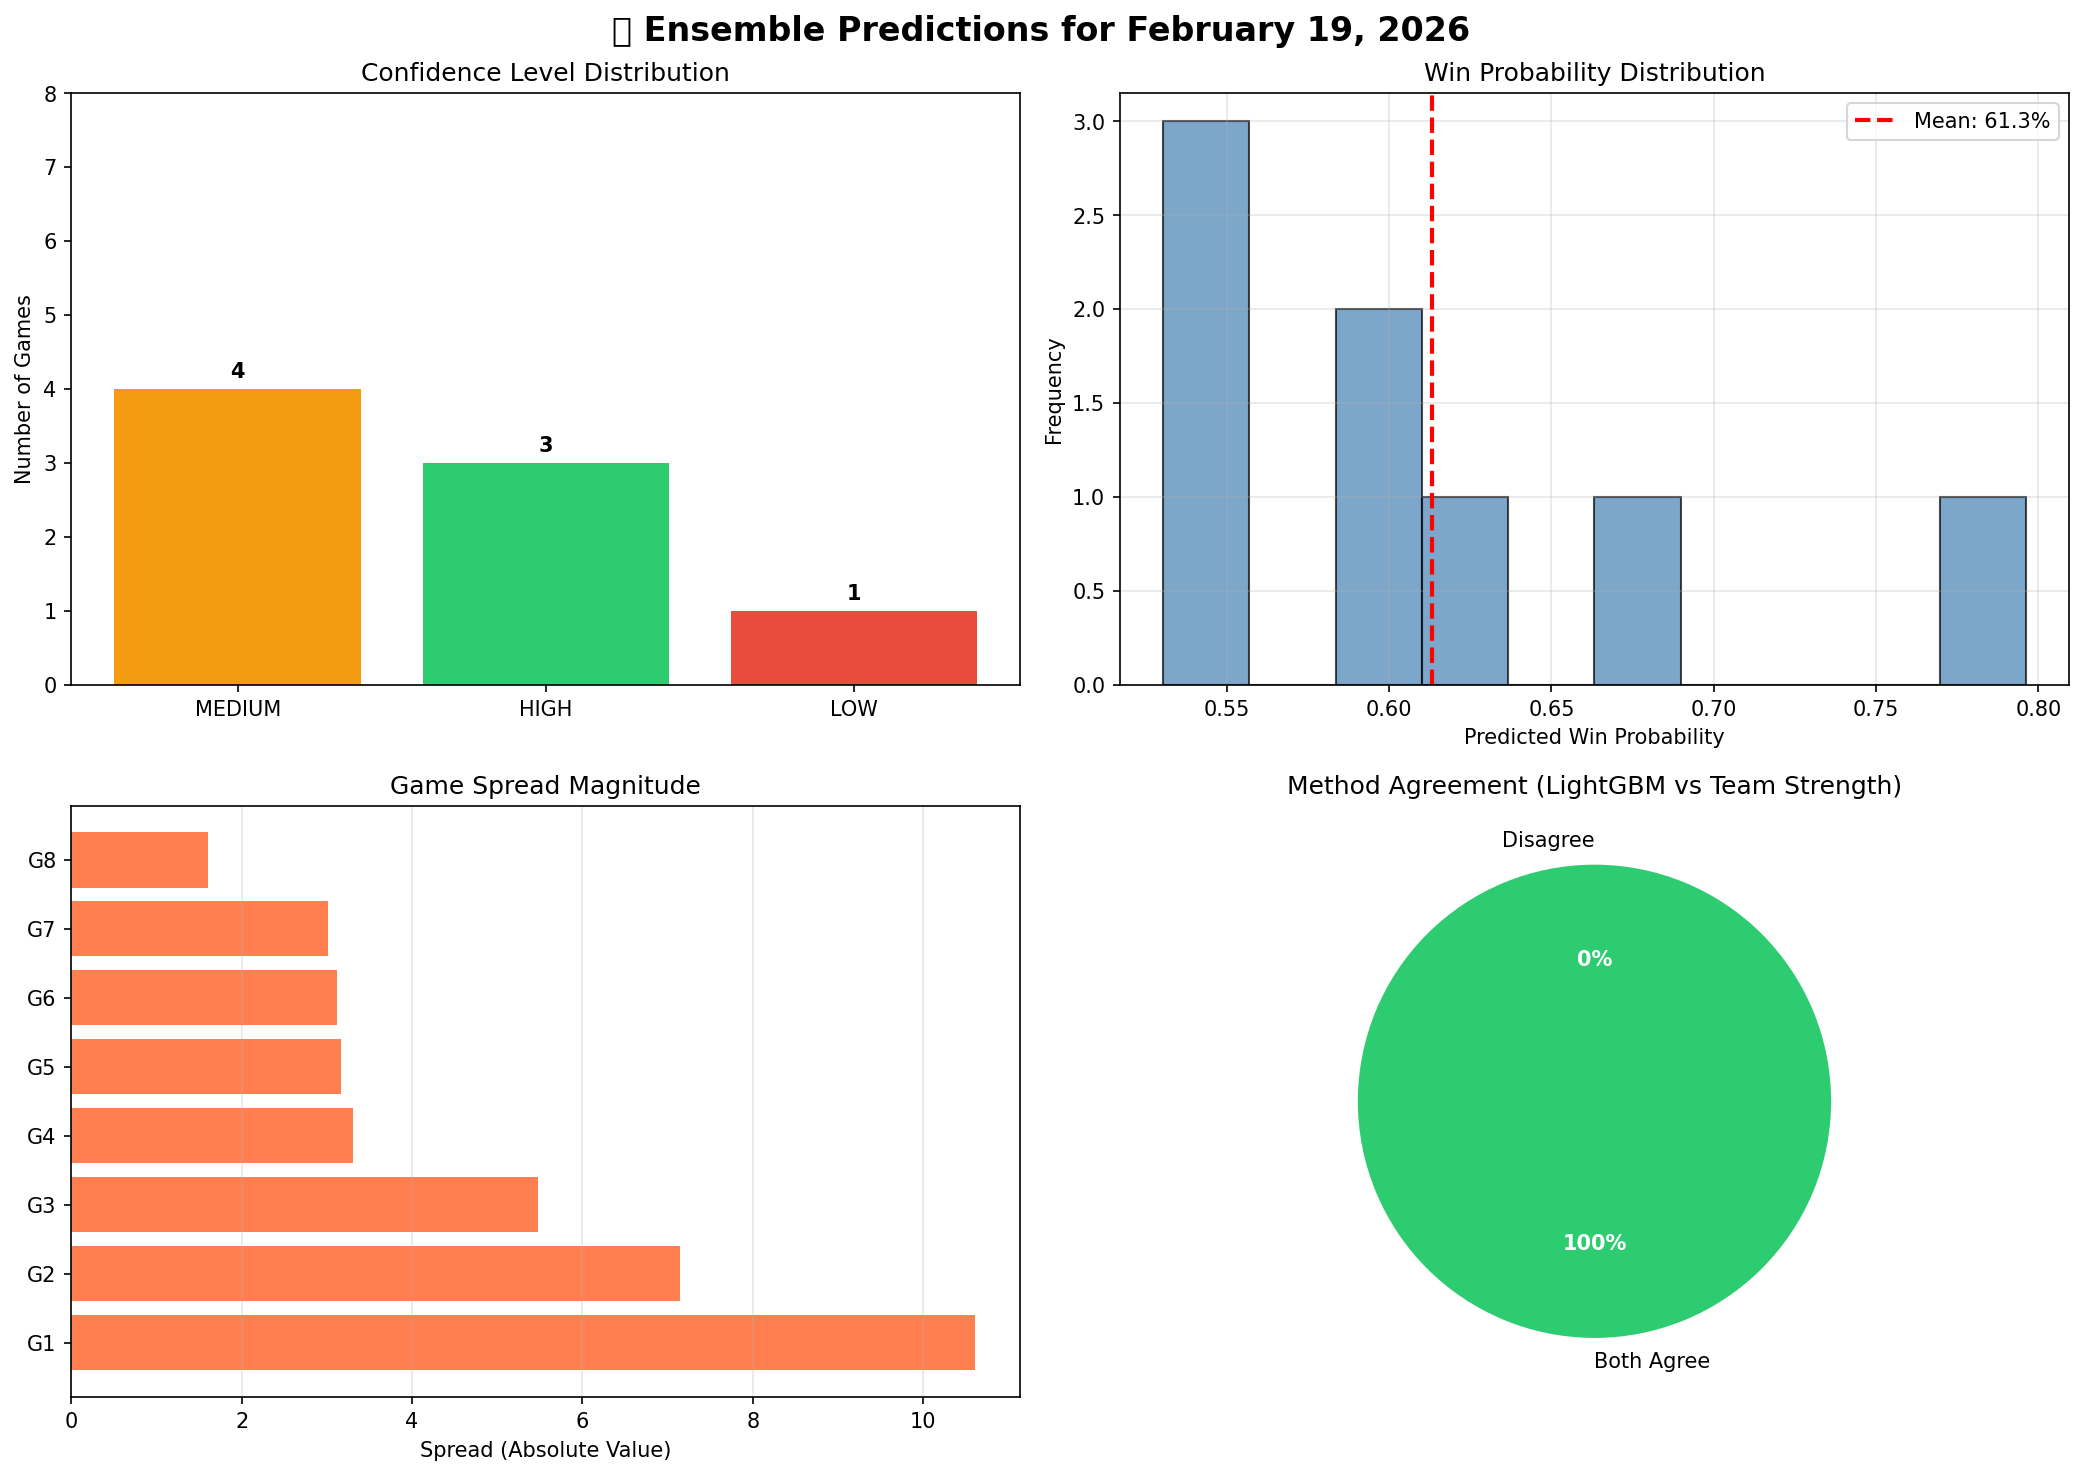

Values plotted in this chart, from the file beside it:
game_num, away_team, home_team, time, winner, spread, probability, confidence, confidence_score, methods_agree, actual_winner, correct
1, Atlanta Hawks, Philadelphia 76ers, 7:00p, Philadelphia 76ers, 5.481, 0.6831, HIGH, 0.577, True, , 
2, Indiana Pacers, Washington Wizards, 7:00p, Indiana Pacers, 3.305, 0.5303, MEDIUM, 0.4112, True, , 
3, Detroit Pistons, New York Knicks, 7:30p, New York Knicks, 10.61, 0.7962, HIGH, 0.8304, True, , 
4, Toronto Raptors, Chicago Bulls, 8:00p, Chicago Bulls, 3.009, 0.6097, MEDIUM, 0.4089, True, , 
5, Phoenix Suns, San Antonio Spurs, 8:30p, Phoenix Suns, 7.15, 0.587, HIGH, 0.6574, True, , 
6, Boston Celtics, Golden State Warriors, 10:00p, Boston Celtics, 3.115, 0.5545, MEDIUM, 0.3817, True, , 
7, Orlando Magic, Sacramento Kings, 10:00p, Sacramento Kings, 3.163, 0.6127, MEDIUM, 0.4243, True, , 
8, Denver Nuggets, Los Angeles Clippers, 10:30p, Denver Nuggets, 1.604, 0.5321, LOW, 0.2726, True, , 
